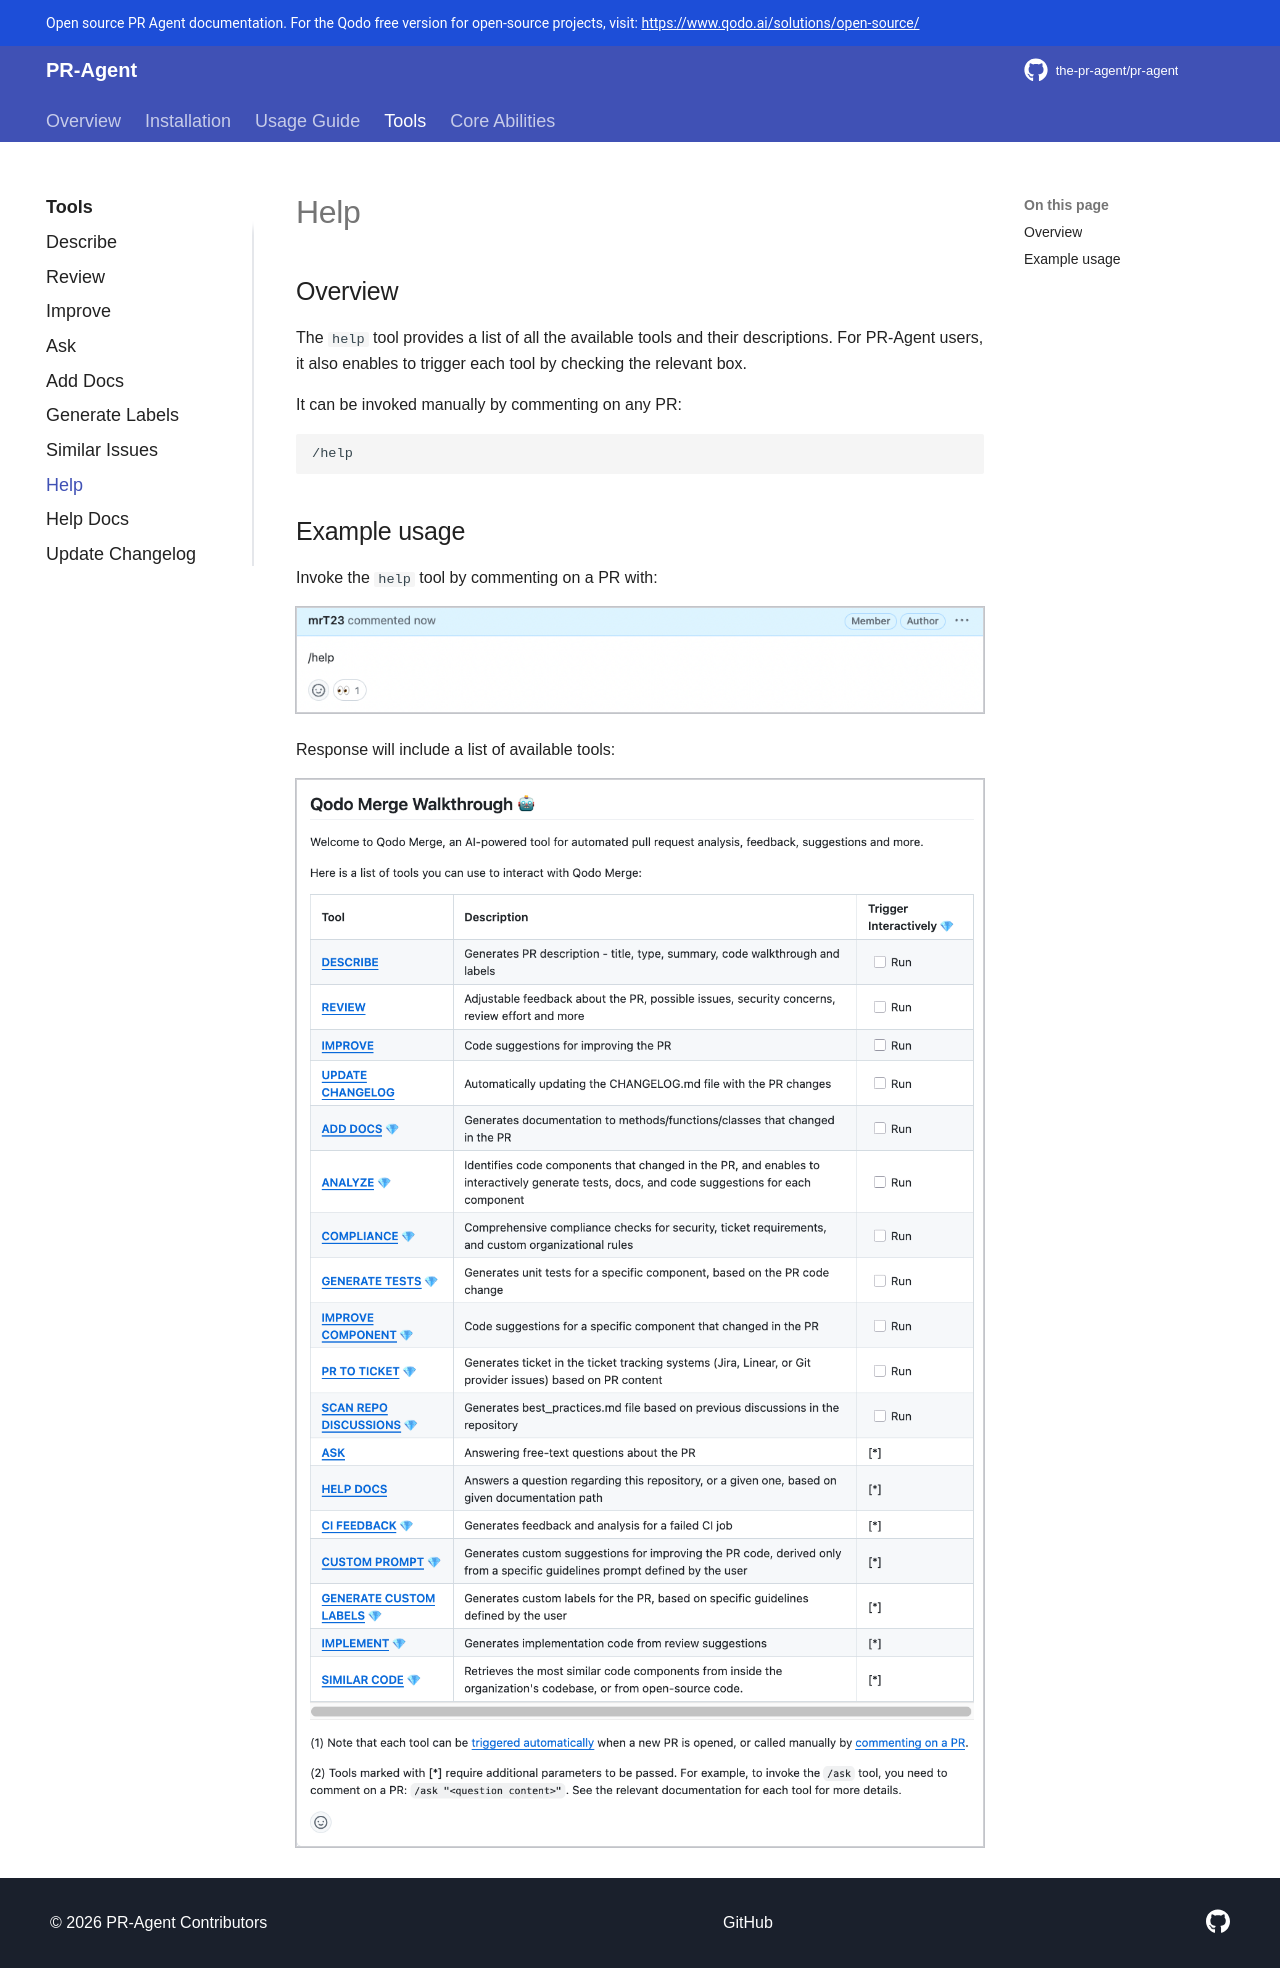

repository: Kagame11/CODEREVIEWER.AI · page: tools/help/index.html · generator: mkdocs

## Overview

The `help` tool provides a list of all the available tools and their descriptions.
For PR-Agent users, it also enables to trigger each tool by checking the relevant box.

It can be invoked manually by commenting on any PR:

```
/help
```

## Example usage

Invoke the `help` tool by commenting on a PR with:

![Help tool input](../assets/help1.png){width=750}


Response will include a list of available tools:

![Help tool output](../assets/help2.webp){width=750}
